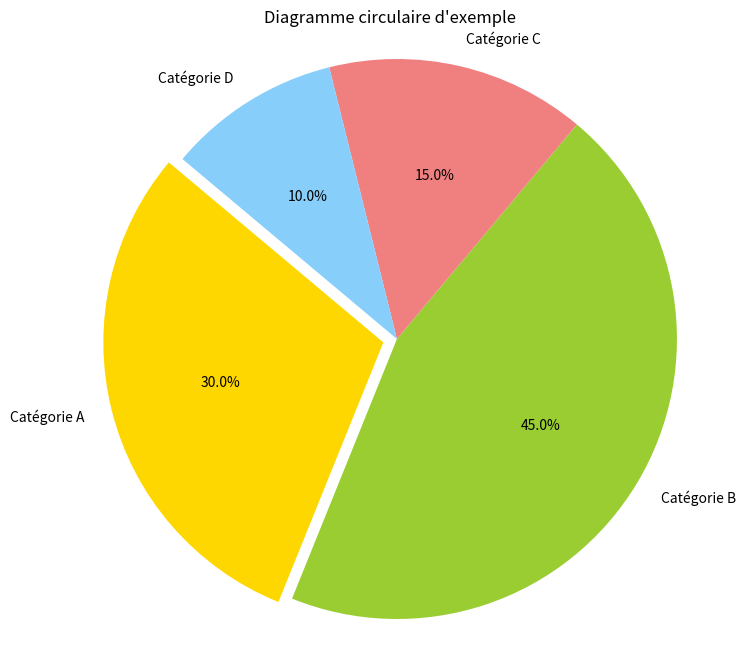

Generate this figure with matplotlib:
import matplotlib.pyplot as plt

# Données à représenter dans le diagramme circulaire
categories = ['Catégorie A', 'Catégorie B', 'Catégorie C', 'Catégorie D']
valeurs = [30, 45, 15, 10]  # Les pourcentages ou les valeurs numériques

# Couleurs pour chaque catégorie (optionnel)
couleurs = ['gold', 'yellowgreen', 'lightcoral', 'lightskyblue']

# Explode (pour séparer les portions, optionnel)
explode = (0.05, 0, 0, 0)

# Crée le diagramme circulaire
plt.figure(figsize=(8, 8))
plt.pie(valeurs, explode=explode, labels=categories, colors=couleurs, autopct='%1.1f%%', shadow=False, startangle=140)

# Titre du diagramme
plt.title('Diagramme circulaire d\'exemple')

# Affiche le diagramme
plt.axis('equal')  # Assure que le diagramme soit un cercle et non une ellipse
plt.show()
